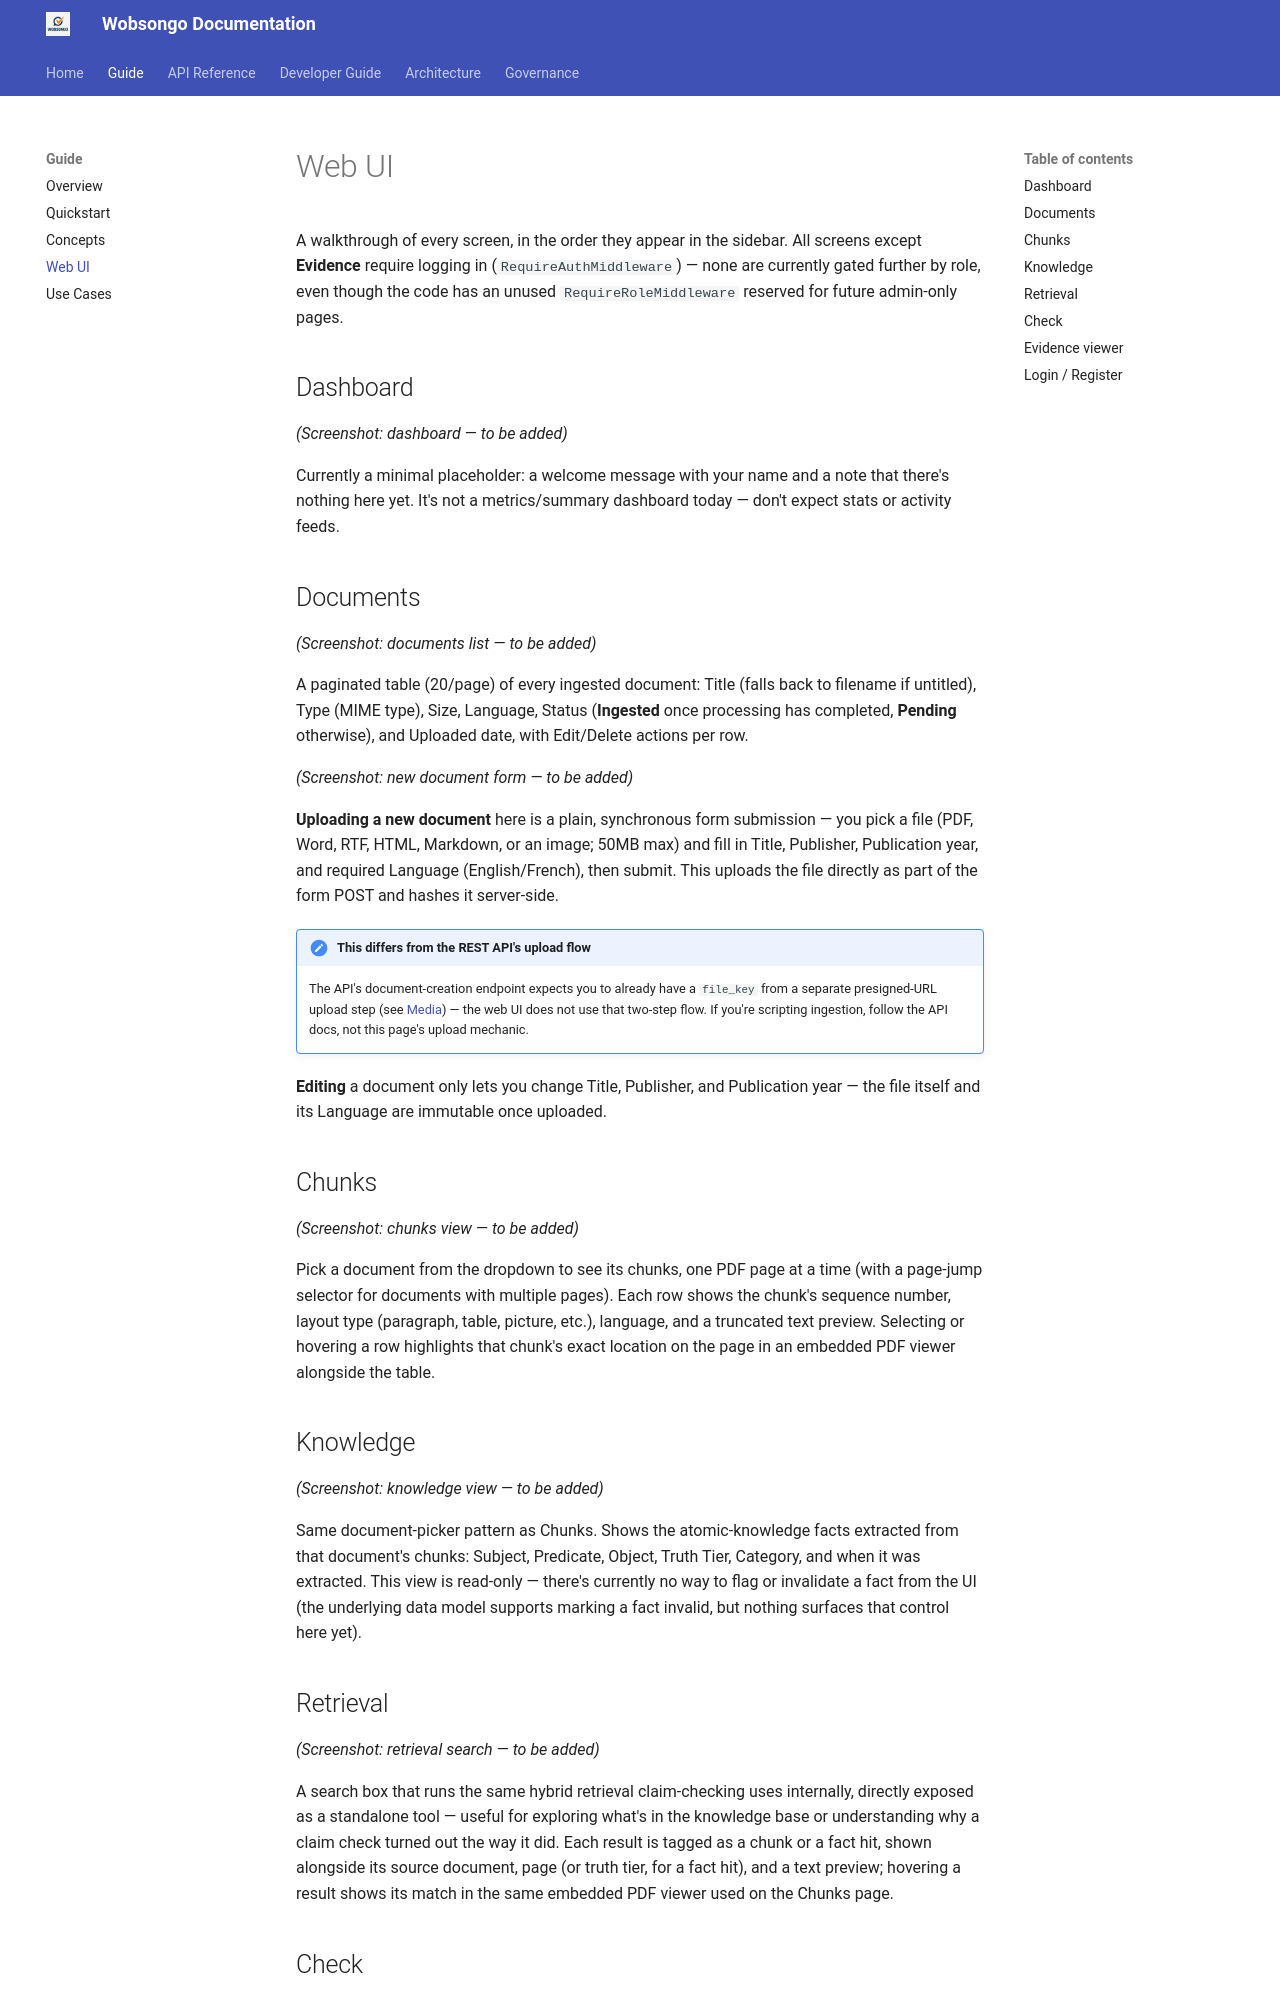

repository: kairosedubf/wobsongo · page: guide/web-ui/index.html · generator: mkdocs

# Web UI

A walkthrough of every screen, in the order they appear in the sidebar. All screens except **Evidence** require logging in (`RequireAuthMiddleware`) — none are currently gated further by role, even though the code has an unused `RequireRoleMiddleware` reserved for future admin-only pages.

## Dashboard

*(Screenshot: dashboard — to be added)*

Currently a minimal placeholder: a welcome message with your name and a note that there's nothing here yet. It's not a metrics/summary dashboard today — don't expect stats or activity feeds.

## Documents

*(Screenshot: documents list — to be added)*

A paginated table (20/page) of every ingested document: Title (falls back to filename if untitled), Type (MIME type), Size, Language, Status (**Ingested** once processing has completed, **Pending** otherwise), and Uploaded date, with Edit/Delete actions per row.

*(Screenshot: new document form — to be added)*

**Uploading a new document** here is a plain, synchronous form submission — you pick a file (PDF, Word, RTF, HTML, Markdown, or an image; 50MB max) and fill in Title, Publisher, Publication year, and required Language (English/French), then submit. This uploads the file directly as part of the form POST and hashes it server-side.

!!! note "This differs from the REST API's upload flow"
    The API's document-creation endpoint expects you to already have a `file_key` from a separate presigned-URL upload step (see [Media](../api/media.md)) — the web UI does not use that two-step flow. If you're scripting ingestion, follow the API docs, not this page's upload mechanic.

**Editing** a document only lets you change Title, Publisher, and Publication year — the file itself and its Language are immutable once uploaded.

## Chunks

*(Screenshot: chunks view — to be added)*

Pick a document from the dropdown to see its chunks, one PDF page at a time (with a page-jump selector for documents with multiple pages). Each row shows the chunk's sequence number, layout type (paragraph, table, picture, etc.), language, and a truncated text preview. Selecting or hovering a row highlights that chunk's exact location on the page in an embedded PDF viewer alongside the table.

## Knowledge

*(Screenshot: knowledge view — to be added)*

Same document-picker pattern as Chunks. Shows the atomic-knowledge facts extracted from that document's chunks: Subject, Predicate, Object, Truth Tier, Category, and when it was extracted. This view is read-only — there's currently no way to flag or invalidate a fact from the UI (the underlying data model supports marking a fact invalid, but nothing surfaces that control here yet).

## Retrieval

*(Screenshot: retrieval search — to be added)*

A search box that runs the same hybrid retrieval claim-checking uses internally, directly exposed as a standalone tool — useful for exploring what's in the knowledge base or understanding why a claim check turned out the way it did. Each result is tagged as a chunk or a fact hit, shown alongside its source document, page (or truth tier, for a fact hit), and a text preview; hovering a result shows its match in the same embedded PDF viewer used on the Chunks page.
